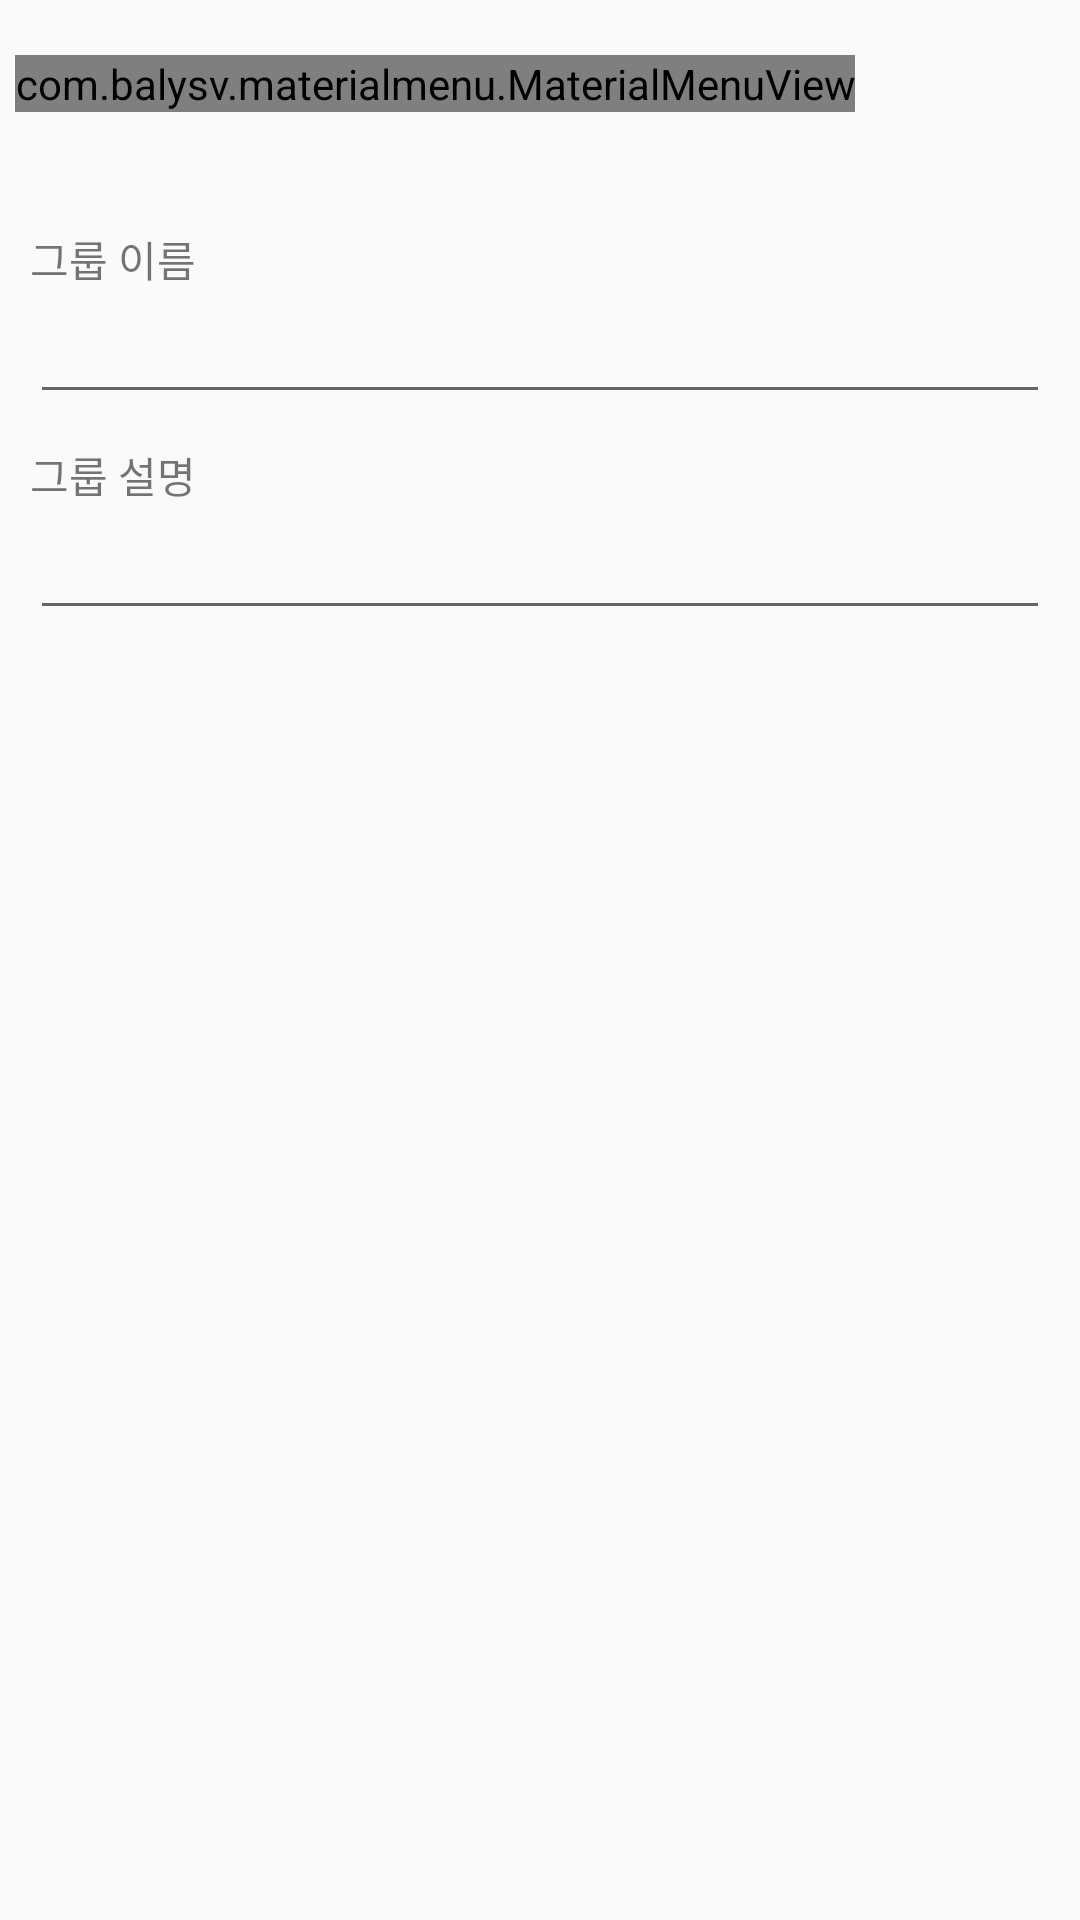

The Android layout XML behind this screen, and the referenced resources:
<!-- AndroidManifest.xml: application theme AppTheme -->
<!-- res/layout/activity_calendar_setting.xml -->
<?xml version="1.0" encoding="utf-8"?>
<LinearLayout xmlns:android="http://schemas.android.com/apk/res/android"
    xmlns:app="http://schemas.android.com/apk/res-auto"
    xmlns:tools="http://schemas.android.com/tools"
    android:layout_width="match_parent"
    android:layout_height="match_parent"
    android:orientation="vertical"
    tools:context="kr.co.tjeit.calendar.CalendarSettingActivity">

    <FrameLayout
        android:layout_width="match_parent"
        android:layout_height="wrap_content">

        <android.support.v7.widget.Toolbar
            android:id="@+id/toolBar"
            android:layout_width="match_parent"
            android:layout_height="wrap_content"
            android:background="@color/honey_flower"></android.support.v7.widget.Toolbar>

        <com.balysv.materialmenu.MaterialMenuView
            android:id="@+id/backBtn"
            android:layout_width="wrap_content"
            android:layout_height="wrap_content"
            android:layout_gravity="center_vertical"
            android:layout_marginLeft="5dp"
            app:mm_iconState="arrow"
            app:mm_color="@color/white"
            app:mm_strokeWidth="2"
            app:mm_transformDuration="3000" />

    </FrameLayout>

    <LinearLayout
        android:layout_width="match_parent"
        android:layout_height="wrap_content"
        android:layout_marginTop="10dp"
        android:orientation="vertical"
        android:padding="10dp">

        <TextView
            android:layout_width="wrap_content"
            android:layout_height="wrap_content"
            android:text="그룹 이름" />

        <EditText
            android:layout_width="match_parent"
            android:layout_height="wrap_content" />

        <TextView
            android:layout_width="wrap_content"
            android:layout_height="wrap_content"
            android:layout_marginTop="10dp"
            android:text="그룹 설명" />

        <EditText
            android:layout_width="match_parent"
            android:layout_height="wrap_content" />

    </LinearLayout>


</LinearLayout>
<!-- resources referenced by this layout -->
<resources>
  <style name="AppTheme" parent="Theme.AppCompat.Light.NoActionBar">
          
          <item name="colorPrimary">@color/black</item>
          <item name="colorPrimaryDark">@color/black</item>
          <item name="colorAccent">@color/black</item>
      </style>
  <!-- not gathered from this repository: default colours our renderer supplied (Android Studio template values) -->
  <color name="black">#FF000000</color>
  <color name="white">#FFFFFFFF</color>
</resources>
